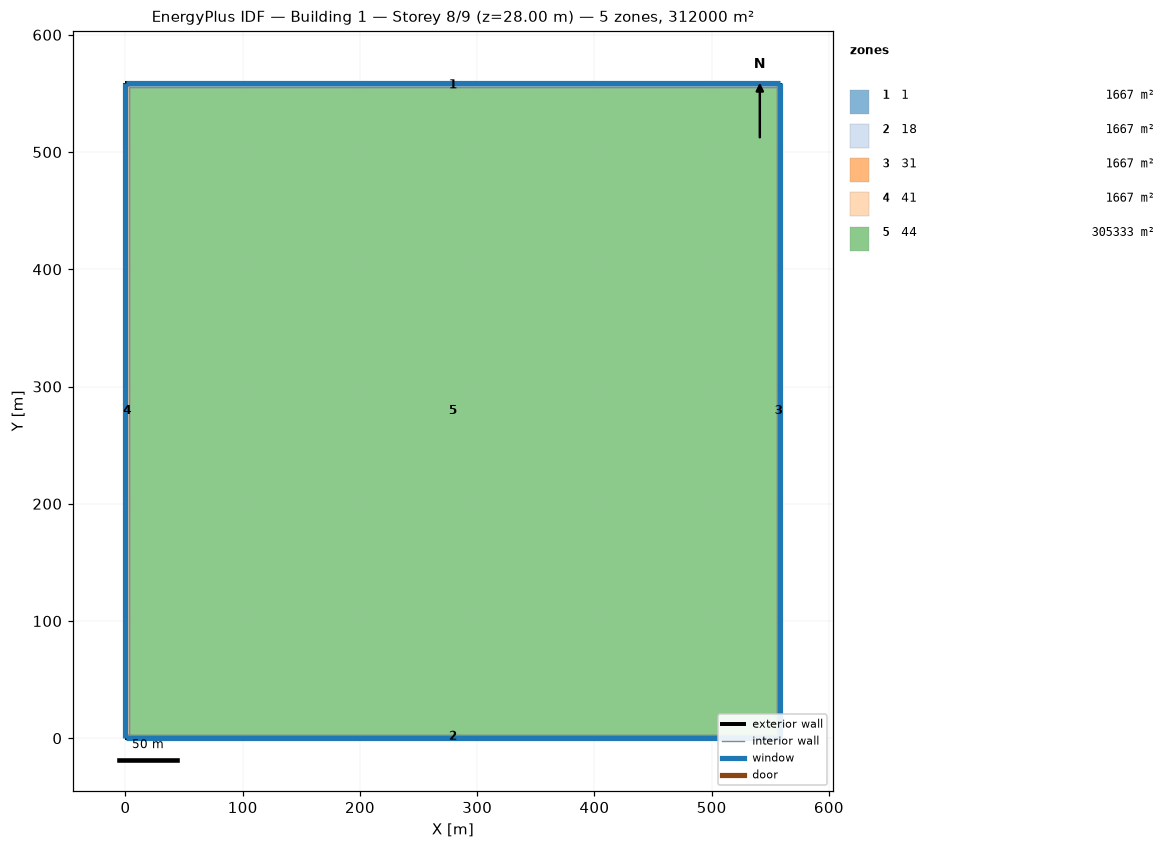
=== STOREY PLAN SPEC (per zone: floor XY polygon, exterior-wall plan segments, windows/doors) ===
zone 1: 1  (1666.7 m²)
  floor: (0.00, 558.57) (558.57, 558.57) (555.57, 555.57) (3.00, 555.57)
  exterior wall: (558.57, 558.57) – (0.00, 558.57)  [558.6 m]
    window: (558.54, 558.57) – (0.03, 558.57)  [670.3 m²]
  interior walls: 3
zone 2: 18  (1666.7 m²)
  floor: (558.57, 0.00) (0.00, 0.00) (3.00, 3.00) (555.57, 3.00)
  exterior wall: (0.00, 0.00) – (558.57, 0.00)  [558.6 m]
    window: (0.03, 0.00) – (558.54, 0.00)  [670.3 m²]
  interior walls: 3
zone 3: 31  (1666.7 m²)
  floor: (558.57, 558.57) (558.57, 0.00) (555.57, 3.00) (555.57, 555.57)
  exterior wall: (558.57, 0.00) – (558.57, 558.57)  [558.6 m]
    window: (558.57, 0.03) – (558.57, 558.54)  [670.3 m²]
  interior walls: 3
zone 4: 41  (1666.7 m²)
  floor: (0.00, 0.00) (0.00, 558.57) (3.00, 555.57) (3.00, 3.00)
  exterior wall: (0.00, 558.57) – (0.00, 0.00)  [558.6 m]
    window: (0.00, 558.54) – (0.00, 0.03)  [670.3 m²]
  interior walls: 3
zone 5: 44  (305333.2 m²)
  floor: (3.00, 3.00) (3.00, 555.57) (555.57, 555.57) (555.57, 3.00)
  interior walls: 4

=== DERIVED (storey summary) ===
Building: Building 1
Storey: 8 of 9  (floor level z = 28.00 m)
Storey gross floor area: 312000.0 m²
Zones on this storey: 5
  - 1: floor 1666.7 m²; exterior wall 558.6 m (2234.3 m²); 1 window(s) 670.3 m²; WWR 30.0%
  - 18: floor 1666.7 m²; exterior wall 558.6 m (2234.3 m²); 1 window(s) 670.3 m²; WWR 30.0%
  - 31: floor 1666.7 m²; exterior wall 558.6 m (2234.3 m²); 1 window(s) 670.3 m²; WWR 30.0%
  - 41: floor 1666.7 m²; exterior wall 558.6 m (2234.3 m²); 1 window(s) 670.3 m²; WWR 30.0%
  - 44: floor 305333.2 m²
Zone adjacency (shared interzone walls):
  - 1 ↔ 31
  - 1 ↔ 41
  - 1 ↔ 44
  - 18 ↔ 31
  - 18 ↔ 41
  - 18 ↔ 44
  - 31 ↔ 44
  - 41 ↔ 44